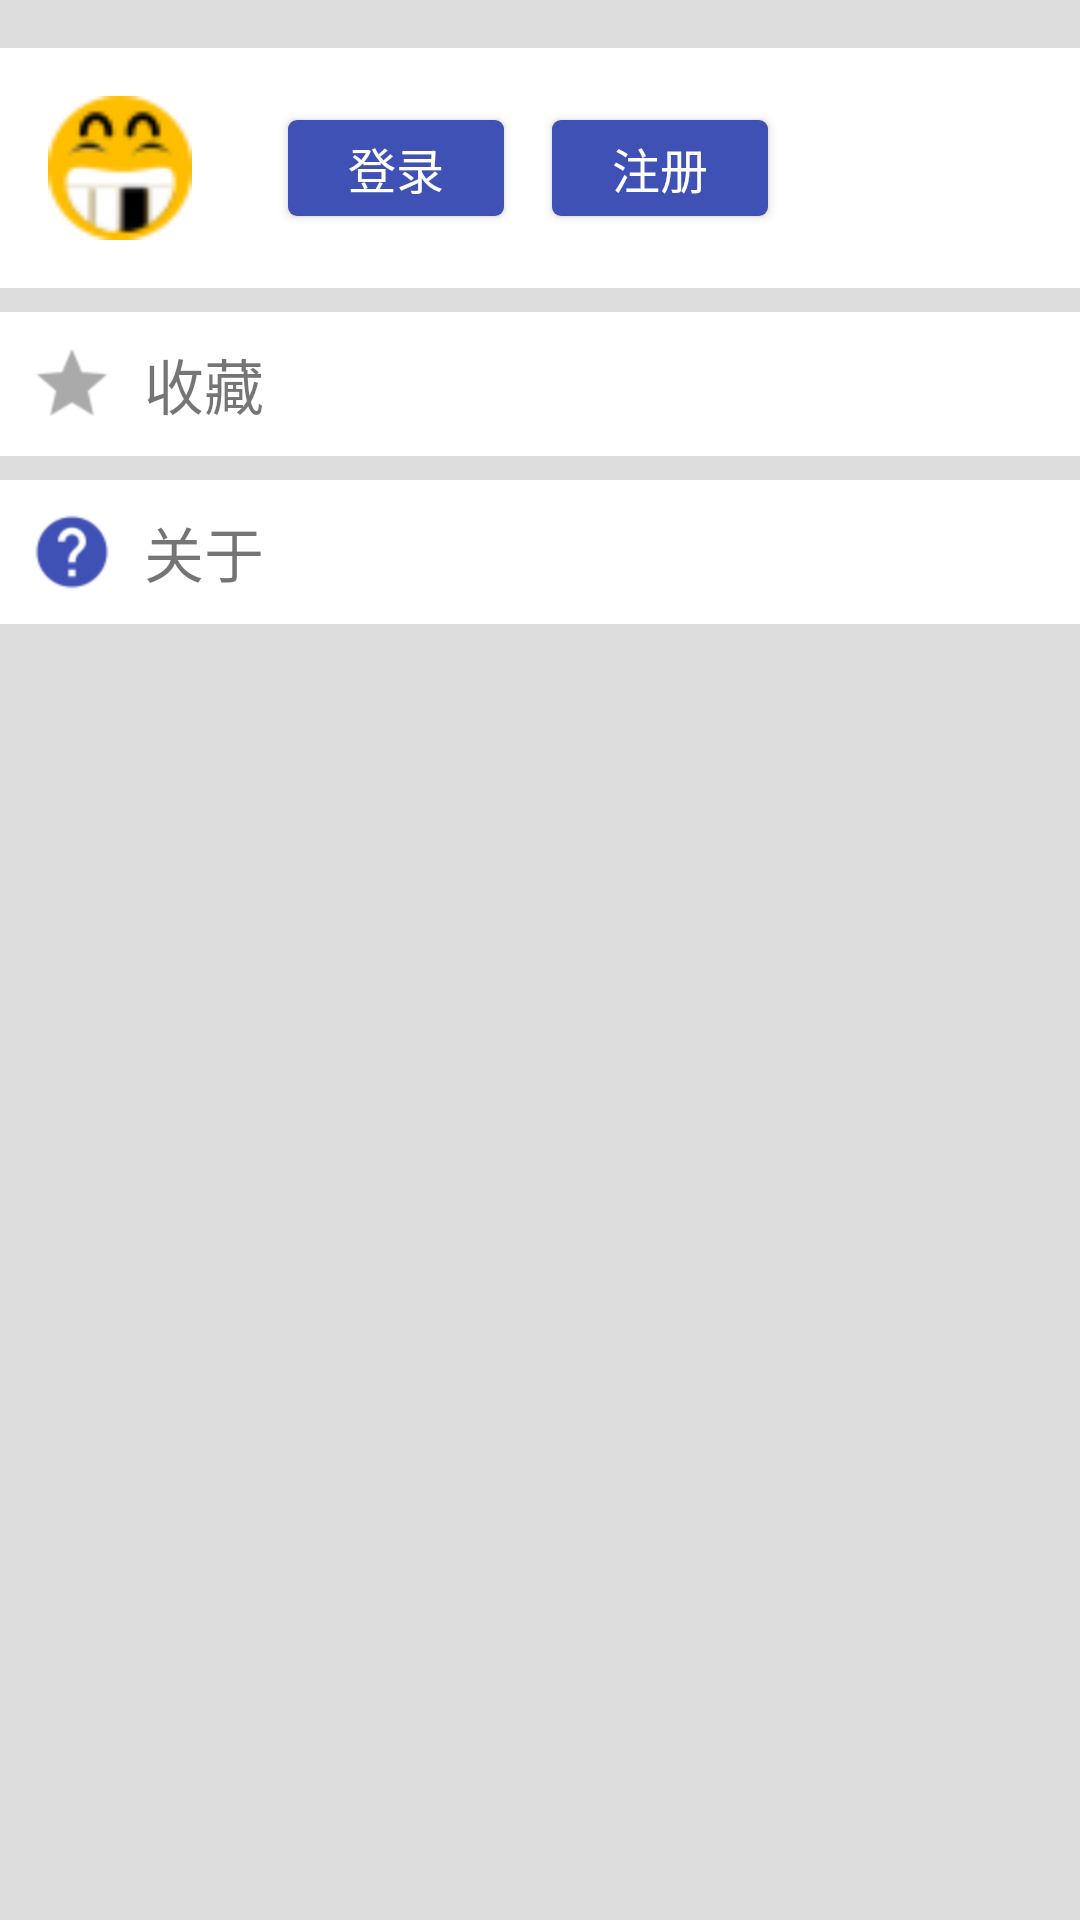

Layout XML and referenced resources for this Android screen:
<!-- AndroidManifest.xml: application theme AppTheme -->
<!-- res/layout/fragment_more.xml -->
<LinearLayout
    xmlns:android="http://schemas.android.com/apk/res/android"
    xmlns:app="http://schemas.android.com/apk/res-auto"
    xmlns:tools="http://schemas.android.com/tools"
    android:layout_width="match_parent" android:layout_height="match_parent"
    tools:context="chenyu.jokes.feature.more.MoreFragment" android:orientation="vertical"
    android:background="@color/bgGrey">
  <RelativeLayout
      android:layout_width="match_parent" android:layout_height="wrap_content"
      android:layout_marginTop="16dp" android:background="@android:color/white">
    <ImageView android:id="@+id/avatar"
        android:layout_width="48dp" android:layout_height="48dp"
        android:layout_alignParentStart="true" app:srcCompat="@drawable/ic_36"
        android:layout_marginStart="16dp" android:layout_marginTop="16dp"
        android:layout_centerVertical="true" android:adjustViewBounds="false"/>

    <TextView android:id="@+id/name"
        android:layout_width="wrap_content" android:layout_height="32dp"
        android:visibility="invisible" android:textSize="24sp"
        android:layout_toEndOf="@+id/avatar" android:layout_marginStart="16dp"
        android:layout_alignParentTop="true" android:layout_marginTop="8dp"/>
    <TextView android:id="@+id/email"
        android:layout_width="wrap_content" android:layout_height="32dp"
        android:textSize="16sp" android:visibility="invisible"
        android:layout_toEndOf="@+id/avatar" android:layout_marginStart="16dp"
        android:layout_marginTop="8dp" android:layout_below="@+id/name"/>

    <Button android:id="@+id/login"
        android:text="登录"
        android:layout_width="72dp" android:layout_height="32dp"
        android:layout_toEndOf="@+id/avatar" android:layout_centerVertical="true"
        android:layout_marginStart="32dp" android:padding="0dp"
        android:textColor="@android:color/white" android:textSize="16sp"
        android:background="@drawable/selector_bg_corner"/>
    <Button android:id="@+id/register"
        android:text="注册" android:padding="0dp"
        android:layout_width="72dp" android:layout_height="32dp"
        android:background="@drawable/selector_bg_corner" android:layout_toEndOf="@+id/login"
        android:textColor="@android:color/white" android:textSize="16sp"
        android:layout_centerVertical="true" android:layout_marginStart="16dp"/>

    <Button android:id="@+id/logout"
        android:text="退出" android:padding="0dp"
        android:layout_width="72dp" android:layout_height="32dp"
        android:layout_marginEnd="16dp"
        android:background="@drawable/selector_bg_corner" android:visibility="invisible"
        android:textColor="@android:color/white" android:textSize="16sp"
        android:layout_alignParentEnd="true" android:layout_centerVertical="true"/>
  </RelativeLayout>

  <LinearLayout android:visibility="gone"
      android:layout_width="match_parent" android:layout_height="wrap_content"
      android:orientation="horizontal" android:layout_marginTop="8dp"
      android:background="@android:color/white">
    <Button android:id="@+id/notice"
        android:text="获取通知"
        android:layout_width="wrap_content" android:layout_height="wrap_content"
        android:enabled="false" android:layout_gravity="top"
        android:background="@drawable/selector_bg_corner" android:layout_marginTop="16dp"
        android:textColor="@android:color/white" android:textSize="16sp"
        android:layout_marginStart="16dp" android:layout_marginBottom="16dp"/>
    <TextView android:id="@+id/notice_content"
        android:layout_width="match_parent" android:layout_height="wrap_content"
        android:textSize="16sp" android:layout_marginStart="16dp"
        android:layout_marginTop="16dp"/>
  </LinearLayout>

  
  <LinearLayout android:id="@+id/layout_collection"
      android:layout_width="match_parent" android:layout_height="wrap_content"
      android:orientation="horizontal" android:layout_marginTop="8dp"
      android:background="@android:color/white"
      android:padding="8dp" android:clickable="false" >
    <ImageView android:id="@+id/img_collection"
        android:layout_width="32sp" android:layout_height="32sp"
        android:src="@drawable/ic_star_n" android:layout_gravity="center_vertical"/>
    <TextView android:id="@+id/txt_collection"
        android:layout_width="wrap_content" android:layout_height="wrap_content"
        android:textSize="20sp" android:text="收藏"
        android:layout_marginStart="8dp"
        android:layout_gravity="center_vertical"/>
  </LinearLayout>
  <LinearLayout android:id="@+id/layout_about"
      android:layout_width="match_parent" android:layout_height="wrap_content"
      android:orientation="horizontal" android:layout_marginTop="8dp"
      android:background="@android:color/white"
      android:padding="8dp" android:clickable="true">
    <ImageView
        android:layout_width="32sp" android:layout_height="32sp"
        android:src="@drawable/ic_about" android:layout_gravity="center_vertical"/>
    <TextView
        android:layout_width="wrap_content" android:layout_height="wrap_content"
        android:textSize="20sp" android:text="关于"
        android:layout_marginStart="8dp"
        android:layout_gravity="center_vertical"/>
  </LinearLayout>

</LinearLayout>
<!-- resources referenced by this layout -->
<resources>
  <color name="bgGrey">#DDDDDD</color>
  <!-- drawable ic_36: png bitmap (drawable, 2052 bytes) -->
  <!-- drawable ic_about: png bitmap (drawable-mdpi, 907 bytes) -->
  <!-- drawable ic_star_n: png bitmap (drawable-mdpi, 640 bytes) -->
  <!-- drawable selector_bg_corner (drawable) -->
  <?xml version="1.0" encoding="utf-8"?>
  <selector xmlns:android="http://schemas.android.com/apk/res/android">
    <item android:state_enabled="false" android:drawable="@drawable/shape_grey_corner"/>
    <item android:state_pressed="false" android:drawable="@drawable/shape_base_corner"/>
    <item android:state_pressed="true" android:drawable="@drawable/shape_light_corner"/>
  </selector>
  <style name="AppTheme" parent="Theme.AppCompat.Light.NoActionBar">
      
      <item name="colorPrimary">@color/colorPrimary</item>
      <item name="colorPrimaryDark">@color/colorPrimaryDark</item>
      <item name="colorAccent">@color/colorAccent</item> 
    </style>
  <!-- drawable shape_grey_corner (drawable) -->
  <?xml version="1.0" encoding="utf-8"?>
  <shape xmlns:android="http://schemas.android.com/apk/res/android">
    <corners android:radius="3dp"/>
    <solid android:color="@color/baseGrey"/>
  </shape>
  <!-- drawable shape_base_corner (drawable) -->
  <?xml version="1.0" encoding="utf-8"?>
  <shape xmlns:android="http://schemas.android.com/apk/res/android">
    <corners android:radius="3dp"/>
    <solid android:color="@color/baseColor"/>
  </shape>
  <!-- drawable shape_light_corner (drawable) -->
  <?xml version="1.0" encoding="utf-8"?>
  <shape xmlns:android="http://schemas.android.com/apk/res/android">
    <corners android:radius="3dp"/>
    <solid android:color="@color/baseLight"/>
  </shape>
  <color name="colorPrimary">#3F51B5</color>
  <color name="colorPrimaryDark">#303F9F</color>
  <color name="colorAccent">#8395F9</color>
  <color name="baseGrey">#AAAAAA</color>
  <color name="baseColor">#3F51B5</color>
  <color name="baseLight">#8395F9</color>
</resources>
